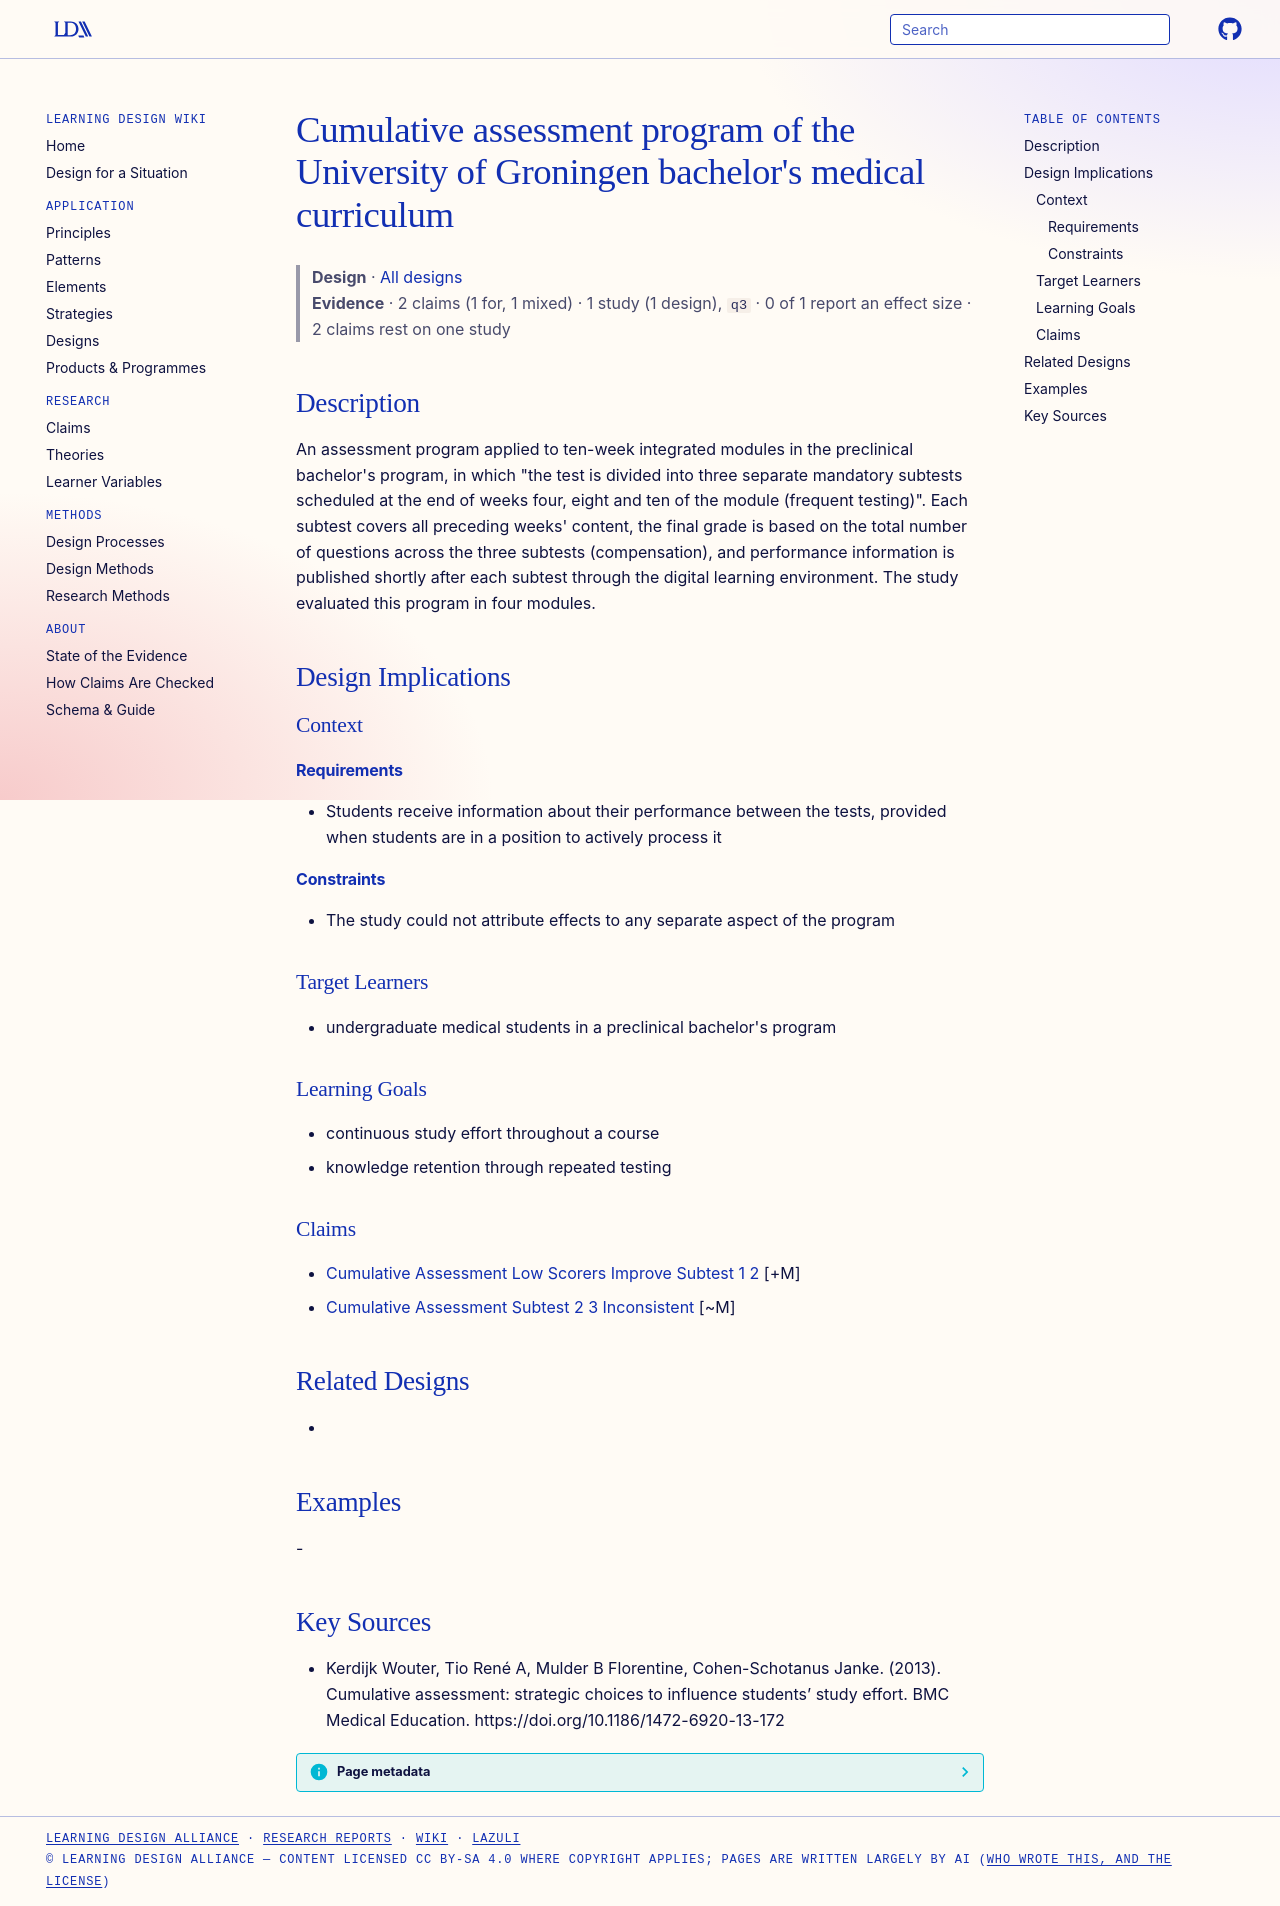

repository: Learning-Design-Alliance/learning-wiki · page: designs/groningen-cumulative-assessment-program/index.html · generator: mkdocs

---
type: design
id: groningen-cumulative-assessment-program
title: "Cumulative assessment program of the University of Groningen bachelor's medical curriculum"
description: "An assessment program applied to ten-week integrated modules in the preclinical bachelor's program, in which \"the test is divided into three separate mandatory subtests scheduled at the end of weeks four, eight and te..."
status: review
generated:
  by: "process:settle-candidates"
  at: 2026-11-10
sources:
  - id: kerdijk-wouter-2013
    resource: "https://doi.org/10.1186/1472-6920-13-172"
    title: "Kerdijk Wouter, Tio René A, Mulder B Florentine, Cohen-Schotanus Janke. (2013). Cumulative assessment: strategic choices to influence students’ study effort. BMC Medical Education. https://doi.org/10.1186/1472-6920-13-172"
    author: Kerdijk Wouter, Tio René A, Mulder B Florentine, Cohen-Schotanus Janke
---

# Cumulative assessment program of the University of Groningen bachelor's medical curriculum

> **Design** · [All designs](index.md)
> **Evidence** · 2 claims (1 for, 1 mixed) · 1 study (1 design), `q3` · 0 of 1 report an effect size · 2 claims rest on one study

## Description
An assessment program applied to ten-week integrated modules in the preclinical bachelor's program, in which "the test is divided into three separate mandatory subtests scheduled at the end of weeks four, eight and ten of the module (frequent testing)". Each subtest covers all preceding weeks' content, the final grade is based on the total number of questions across the three subtests (compensation), and performance information is published shortly after each subtest through the digital learning environment. The study evaluated this program in four modules.

## Design Implications

### Context
#### Requirements
- Students receive information about their performance between the tests, provided when students are in a position to actively process it
#### Constraints
- The study could not attribute effects to any separate aspect of the program

### Target Learners
- undergraduate medical students in a preclinical bachelor's program

### Learning Goals
- continuous study effort throughout a course
- knowledge retention through repeated testing

### Claims
- [Cumulative Assessment Low Scorers Improve Subtest 1 2](../claims/cumulative-assessment-low-scorers-improve-subtest-1-2.md) [+M]
- [Cumulative Assessment Subtest 2 3 Inconsistent](../claims/cumulative-assessment-subtest-2-3-inconsistent.md) [~M]

## Related Designs
- 

## Examples
-

## Key Sources
- Kerdijk Wouter, Tio René A, Mulder B Florentine, Cohen-Schotanus Janke. (2013). Cumulative assessment: strategic choices to influence students’ study effort. BMC Medical Education. https://doi.org/10.1186/1472-6920-13-172
